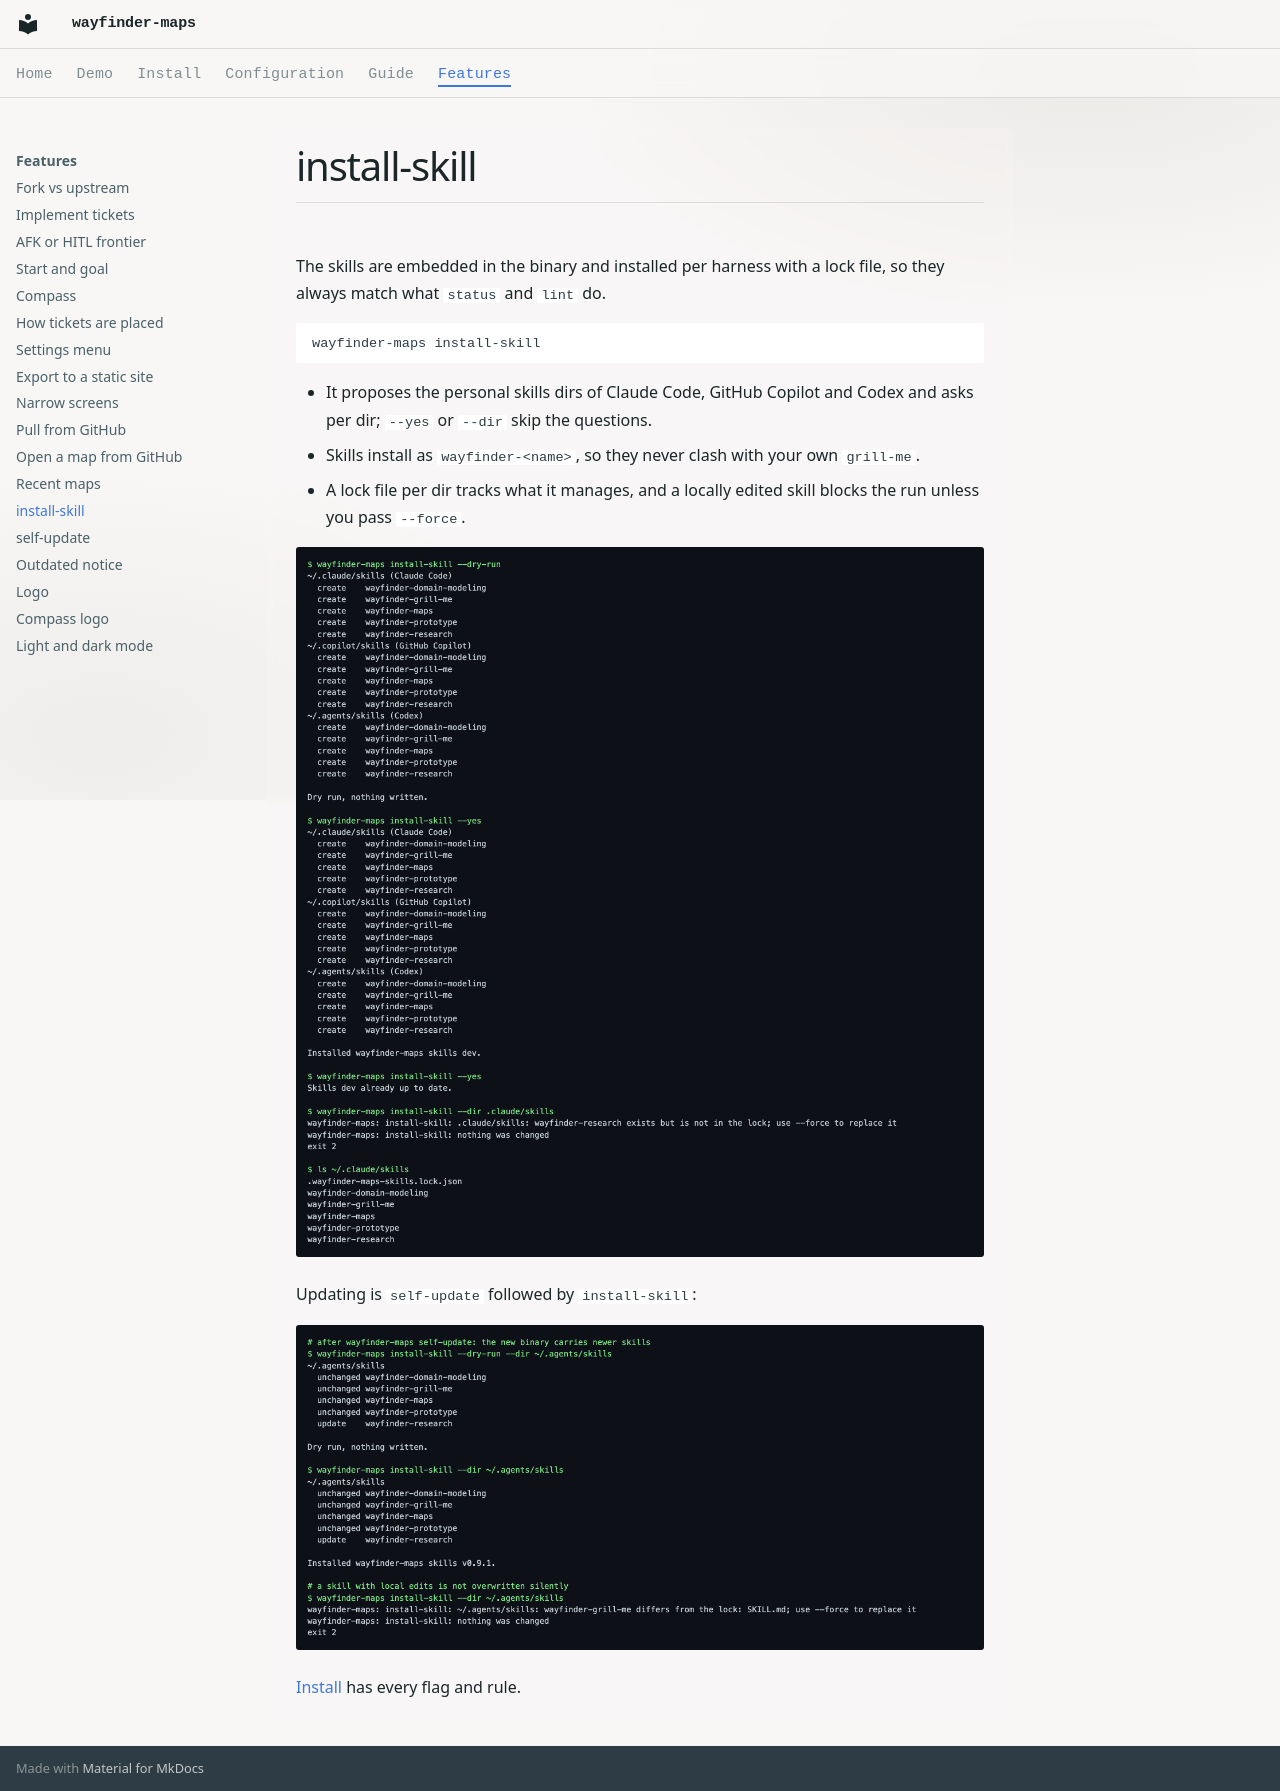

repository: RamsesKools/wayfinder-maps · page: features/install-skill/index.html · generator: mkdocs

# install-skill

The skills are embedded in the binary and installed per harness with a lock file, so they always match what `status` and `lint` do.

```sh
wayfinder-maps install-skill
```

- It proposes the personal skills dirs of Claude Code, GitHub Copilot and Codex and asks per dir; `--yes` or `--dir` skip the questions.
- Skills install as `wayfinder-<name>`, so they never clash with your own `grill-me`.
- A lock file per dir tracks what it manages, and a locally edited skill blocks the run unless you pass `--force`.

![install-skill dry run, install, no-op rerun and a refused overwrite](../images/install-skill.png)

Updating is `self-update` followed by `install-skill`:

![install-skill upgrading one skill and refusing a locally edited one](../images/install-skill-update.png)

[Install](../install.md#installing-the-skills) has every flag and rule.
